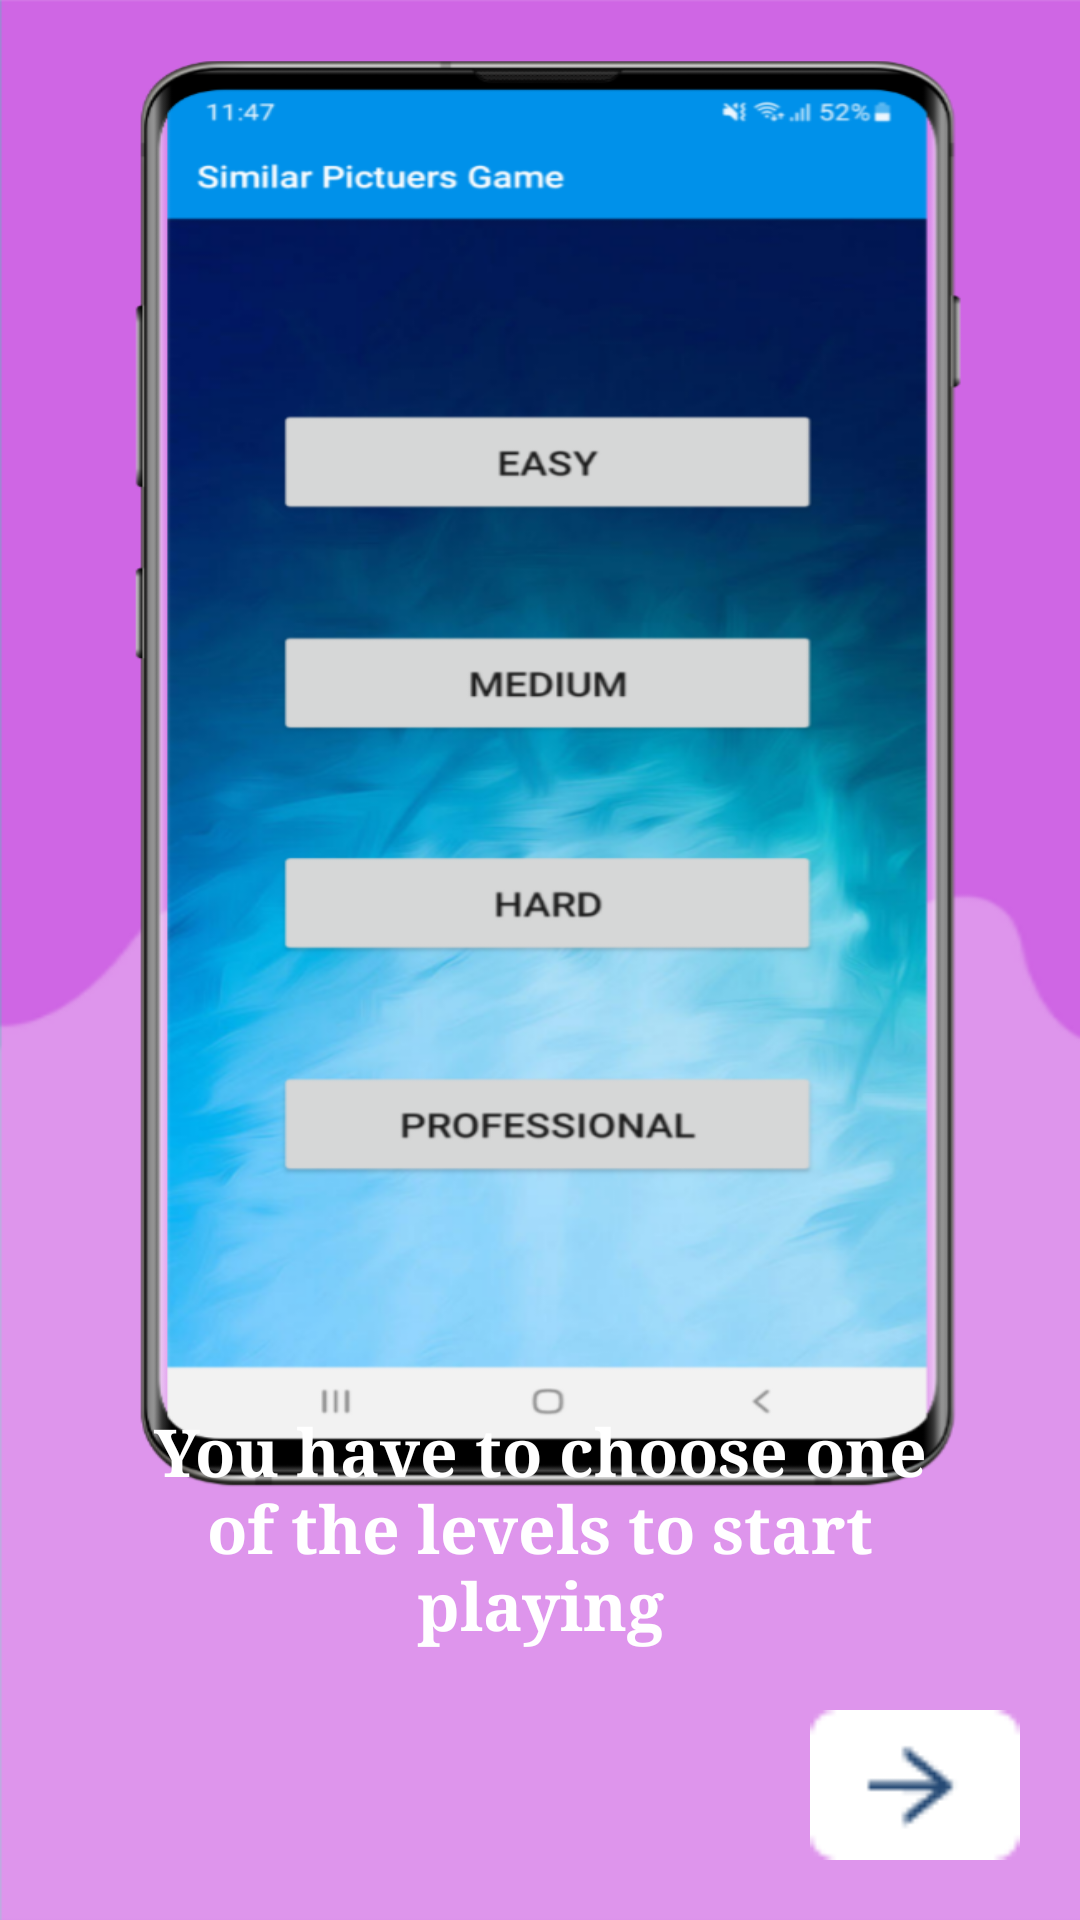

Here is an Android app screen rendered from its layout file. Give the layout XML and the strings, colors and styles it references.
<!-- AndroidManifest.xml: application theme Theme.SimilarPictuersGame -->
<!-- res/layout/fragment_first_screen.xml -->
<?xml version="1.0" encoding="utf-8"?>
<androidx.constraintlayout.widget.ConstraintLayout xmlns:android="http://schemas.android.com/apk/res/android"
    xmlns:app="http://schemas.android.com/apk/res-auto"
    xmlns:tools="http://schemas.android.com/tools"
    android:layout_width="match_parent"
    android:layout_height="match_parent"
    android:background="@drawable/image11"
    tools:context=".onboarding.screens.FirstScreen">

    <TextView
        android:layout_width="270dp"
        android:layout_height="wrap_content"
        android:layout_marginBottom="20dp"
        android:fontFamily="serif"
        android:gravity="center"
        android:text="@string/you_have_to_choose_one_of_n_the_available_game_levels_n_to_start_playing"
        android:textColor="#fff"
        android:textSize="22sp"
        android:textStyle="bold"
        app:layout_constraintBottom_toTopOf="@id/nextBtn"
        app:layout_constraintEnd_toEndOf="parent"
        app:layout_constraintStart_toStartOf="parent" />

    <Button
        android:id="@+id/nextBtn"
        android:layout_width="70dp"
        android:layout_height="50dp"
        android:layout_margin="20dp"
        android:background="@drawable/next_btn"
        app:layout_constraintBottom_toBottomOf="parent"
        app:layout_constraintEnd_toEndOf="parent"

        />
</androidx.constraintlayout.widget.ConstraintLayout>
<!-- resources referenced by this layout -->
<resources>
  <!-- drawable image11: png bitmap (drawable, 370996 bytes) -->
  <!-- drawable next_btn: png bitmap (drawable-v24, 615 bytes) -->
  <string name="you_have_to_choose_one_of_n_the_available_game_levels_n_to_start_playing">You have to choose one of the levels to start playing</string>
  <style name="Theme.SimilarPictuersGame" parent="Theme.AppCompat.Light.DarkActionBar">
          
          <item name="colorPrimary">@color/purple_500</item>
          <item name="colorPrimaryVariant">@color/purple_700</item>
          <item name="colorOnPrimary">@color/white</item>
          
          <item name="colorSecondary">@color/teal_200</item>
          <item name="colorSecondaryVariant">@color/teal_700</item>
          <item name="colorOnSecondary">@color/black</item>
          
          <item name="android:statusBarColor" tools:targetApi="l">?attr/colorPrimaryVariant</item>
          
      </style>
  <color name="purple_500">#0091EA</color>
  <color name="purple_700">#0091EA</color>
  <color name="white">#FFFFFFFF</color>
  <color name="teal_200">#FF03DAC5</color>
  <color name="teal_700">#FF018786</color>
  <color name="black">#FF000000</color>
</resources>
